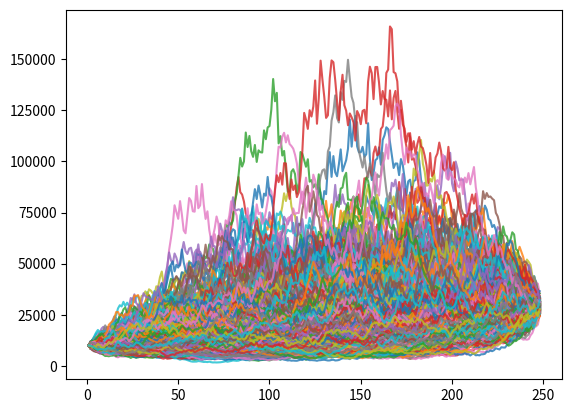

Write the Python code that produced this figure.
from random import randint
import pandas as pd
import matplotlib.pyplot as plt
import numpy as np

Yield = []
DrawDown = []
Number = []
Zero = 0

Table = pd.DataFrame({})
while Zero < 1000:
    Tickers = 62
    Aim = 175
    Low = 800
    High = 1500
    Random = []

    while Tickers > 0:
        First = randint(-Low, High)
        Random.append(First)
        Capit = (First / 10000 + 1)

        if First > 0:
            Second = randint(-Low, 0)
        elif First < 0:
            Second = randint(0, High)
        Random.append(Second)
        Capit = (Capit * (Second/10000) + Capit)

        if First+Second < 0:
            Min = -Low+Aim+abs(First+Second)
            Max = abs(First+Second)+Aim+High
            Third = randint(Min, Max)
        elif First+Second > 0:
            Min = -Low+Aim-abs(First+Second)
            Max = -abs(First+Second)+Aim+High
            Third = randint(Min, Max)
        Random.append(Third)
        Capit = (Capit * (Third / 10000) + Capit)

        Fourth = round((1.0175/Capit-1)*10000,0)
        Random.append(Fourth)

        Tickers -= 1

    #Миксуем наши полученные значения
    np.random.shuffle(Random)
    # for i in range(0,len(Random)):
        # Random[i] = Random[randint(0,len(Random)-1)]

    # Random[:] = [i + randint(-150, 200) for i in Random]
    Random[:] = [i / 10000 for i in Random]

    Capital = []
    Count = []
    High = []
    Down = []
    for i in range(0,len(Random)):
        if i == 0:
            Capital.append(10000)
            Count.append(1)
            High.append(Capital[-1])
        else:
            Capital.append(Random[i-1]*Capital[-1]+Capital[-1])
            Count.append(Count[-1]+1)
            if Capital[-1] > High[-1]:
                High.append(Capital[-1])
                Down.append(Capital[-1]/High[-1])
            else:
                High.append(High[-1])
                Down.append(Capital[-1]/High[-1])

    Yield.append(Capital[-1]/Capital[0])
    DrawDown.append(round((min(Down)-1)*100, 1))
    Number.append(Zero)
    Zero += 1

    Table[str(Zero)] = Capital
    plt.plot(Count, Table[str(Zero)], alpha=0.8)
    # #Рисуем график
    # _, ax = plt.subplots()
    # ax.plot(Count, Capital, lw=2, color='#539caf', alpha=1.0)
    # ax.set_title("250 сделок Дей-Трейдера за год")
    # ax.set_xlabel("DrawDown "+str(round((1-min(Down))*100,1))+"%")
    # ax.set_ylabel("Капитал")
    # plt.show(block=True)

    # RandomEarnings = pd.DataFrame({"Random": Random})
    # RandomEarnings.to_csv("RandomEarnings.csv")

print(len(Number))

_, ax = plt.subplots()
# plt.scatter(Count, Table["One"], marker="o", s=10, alpha=0.8)
ax.set_xlabel("Down")
ax.set_ylabel("Gain")
plt.show()
